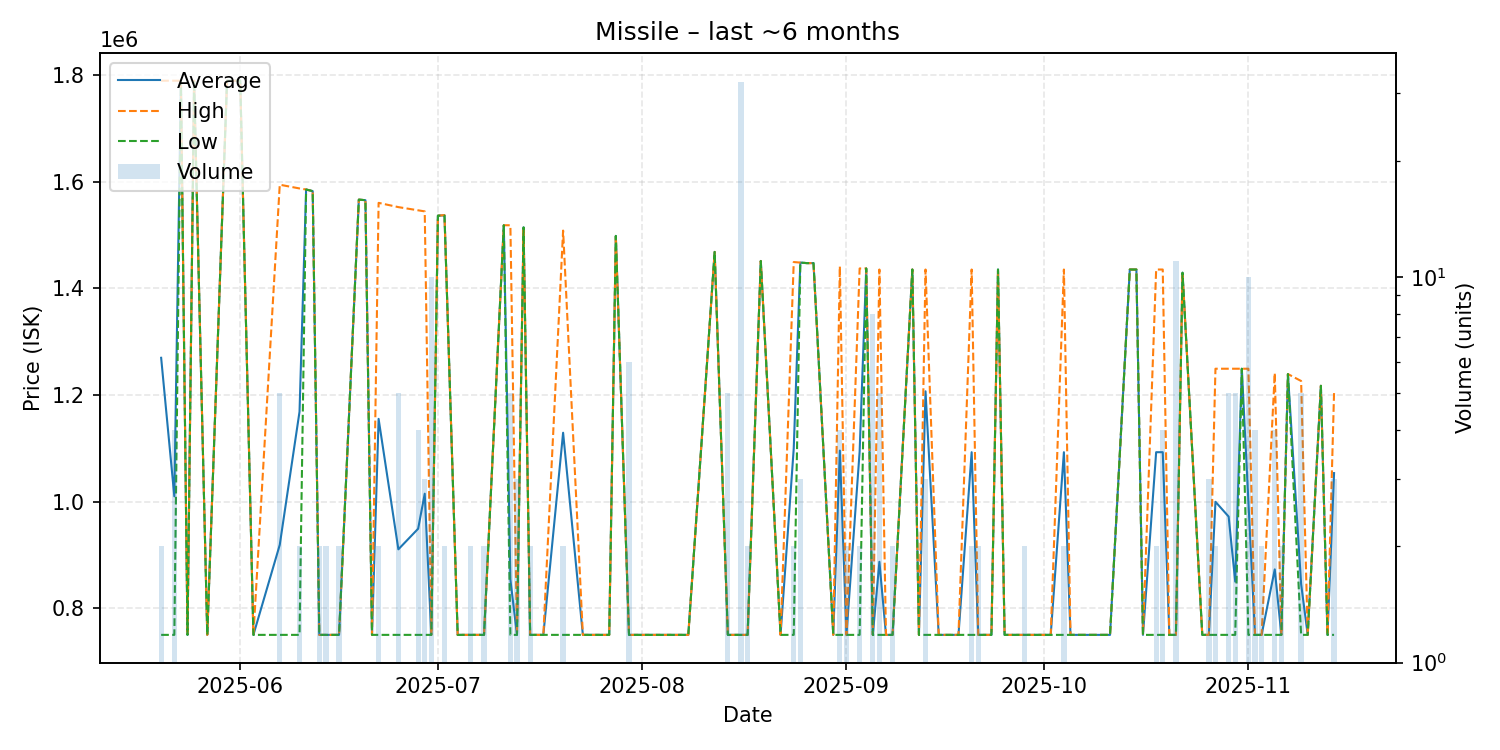

Source data for this figure (header and first rows):
date, average, highest, lowest, order_count, volume
2025-05-20, 1269500, 1789000, 750000, 2, 2
2025-05-22, 1009750, 1789000, 750000, 4, 4
2025-05-23, 1789000, 1789000, 1789000, 1, 1
2025-05-24, 750000, 750000, 750000, 1, 1
2025-05-25, 1789000, 1789000, 1789000, 1, 1
2025-05-27, 750000, 750000, 750000, 1, 1
2025-05-30, 1789000, 1789000, 1789000, 1, 1
2025-06-01, 1789000, 1789000, 1789000, 1, 1
2025-06-03, 750000, 750000, 750000, 1, 1
2025-06-07, 918800, 1594000, 750000, 2, 5
2025-06-10, 1168500, 1587000, 750000, 2, 2
2025-06-11, 1585000, 1585000, 1585000, 1, 1
2025-06-12, 1582000, 1582000, 1582000, 1, 1
2025-06-13, 750000, 750000, 750000, 2, 2
2025-06-14, 750000, 750000, 750000, 2, 2
2025-06-16, 750000, 750000, 750000, 2, 2
2025-06-19, 1566000, 1566000, 1566000, 1, 1
2025-06-20, 1565000, 1565000, 1565000, 1, 1
2025-06-21, 750000, 750000, 750000, 1, 1
2025-06-22, 1155000, 1560000, 750000, 2, 2
2025-06-25, 910400, 1552000, 750000, 2, 5
2025-06-28, 949000, 1546000, 750000, 2, 4
2025-06-29, 1014667, 1544000, 750000, 3, 3
2025-06-30, 750000, 750000, 750000, 4, 10
2025-07-01, 1536000, 1536000, 1536000, 1, 1
2025-07-02, 1536500, 1537000, 1536000, 2, 2
2025-07-04, 750000, 750000, 750000, 1, 1
2025-07-06, 750000, 750000, 750000, 2, 2
2025-07-07, 750000, 750000, 750000, 1, 1
2025-07-08, 750000, 750000, 750000, 2, 2
2025-07-11, 1518000, 1518000, 1518000, 1, 1
2025-07-12, 853660, 1518000, 750000, 5, 5
2025-07-13, 750000, 750000, 750000, 3, 3
2025-07-14, 1514000, 1514000, 1514000, 1, 1
2025-07-15, 750000, 750000, 750000, 1, 2
2025-07-16, 750000, 750000, 750000, 1, 1
2025-07-17, 750000, 750000, 750000, 1, 1
2025-07-20, 1129000, 1508000, 750000, 2, 2
2025-07-23, 750000, 750000, 750000, 1, 1
2025-07-25, 750000, 750000, 750000, 1, 1
2025-07-26, 750000, 750000, 750000, 1, 1
2025-07-27, 750000, 750000, 750000, 1, 1
2025-07-28, 1498000, 1498000, 1498000, 1, 1
2025-07-30, 750000, 750000, 750000, 3, 6
2025-08-02, 750000, 750000, 750000, 1, 1
2025-08-04, 750000, 750000, 750000, 1, 1
2025-08-08, 750000, 750000, 750000, 1, 1
2025-08-12, 1468000, 1468000, 1468000, 1, 1
2025-08-14, 750000, 750000, 750000, 2, 5
2025-08-15, 750000, 750000, 750000, 1, 1
2025-08-16, 750000, 750000, 750000, 8, 32
2025-08-17, 750000, 750000, 750000, 2, 2
2025-08-19, 1451000, 1451000, 1451000, 1, 1
2025-08-22, 750000, 750000, 750000, 1, 1
2025-08-24, 1099500, 1449000, 750000, 2, 2
2025-08-25, 1448000, 1448000, 1448000, 2, 3
2025-08-26, 1447000, 1447000, 1447000, 1, 1
2025-08-27, 1447000, 1447000, 1447000, 1, 1
2025-08-30, 750000, 750000, 750000, 1, 1
2025-08-31, 1095500, 1441000, 750000, 4, 4
... 48 more rows
